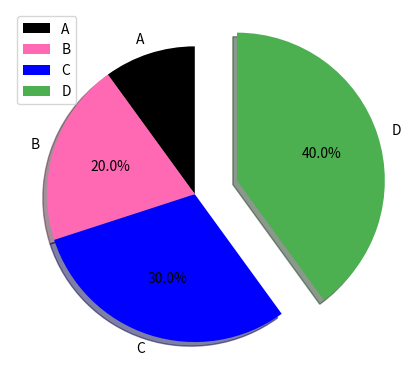

Python code for this plot:
import matplotlib.pyplot as plt

x= [1, 2, 3, 4]
y = ['A', 'B', 'C', 'D']

myexplode = [0, 0, 0, 0.3]
mycolors = ["black", "hotpink", "b", "#4CAF50"]

plt.pie(x, labels=y, autopct='%1.1f%%', startangle = 90, explode=myexplode, shadow = True, colors=mycolors)
plt.legend()
plt.show()